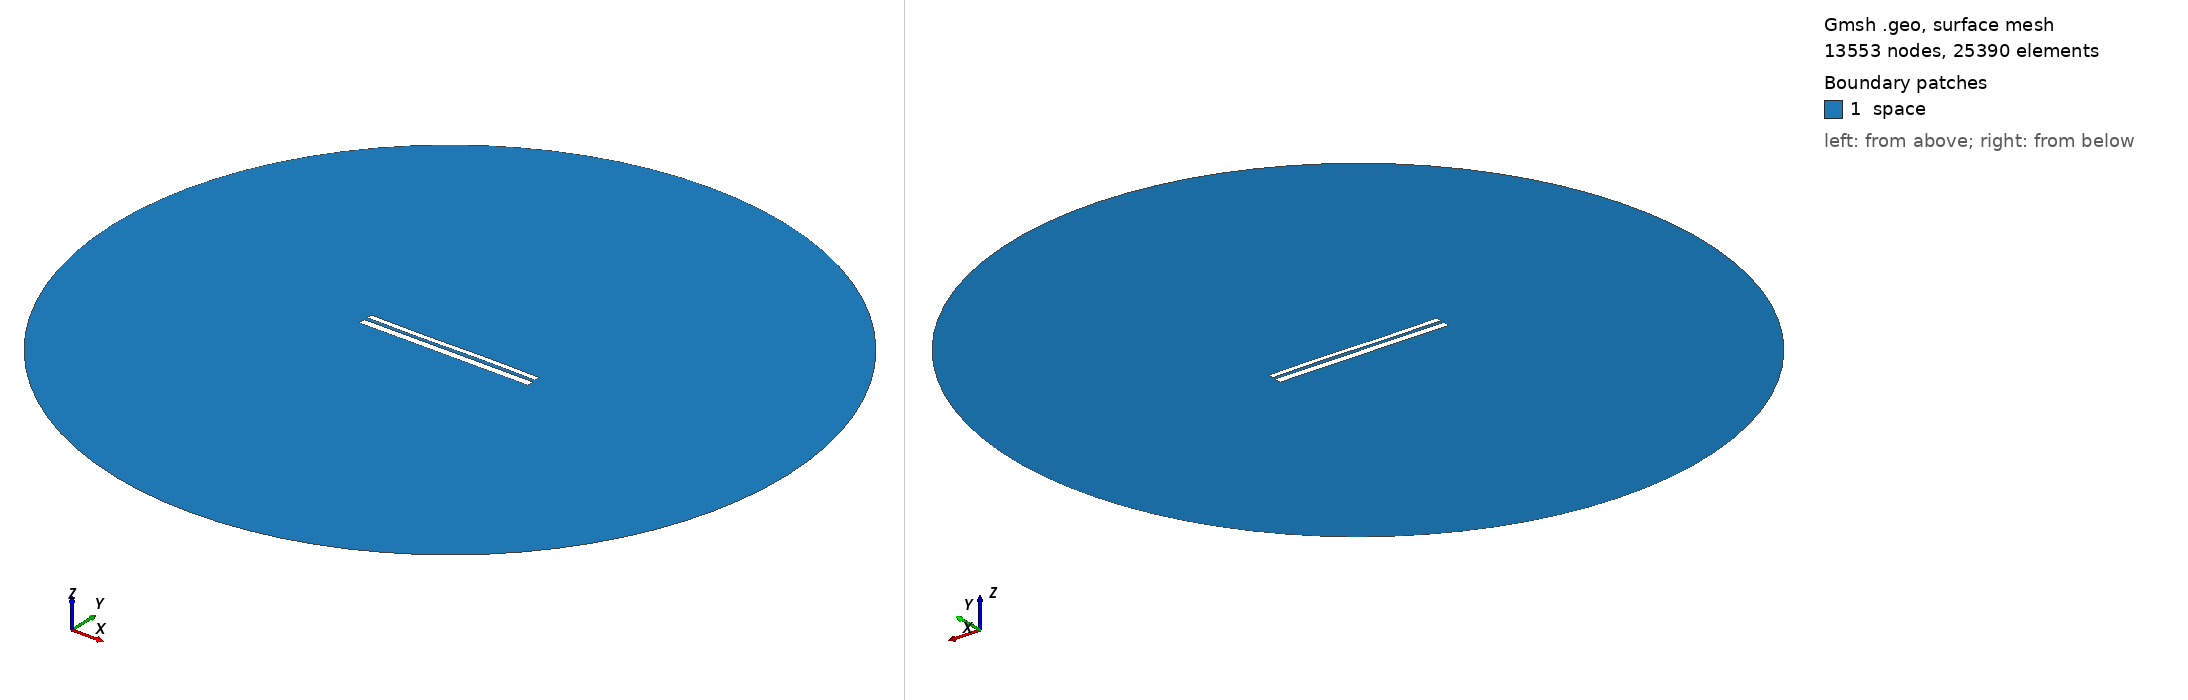

Gmsh geometry script, surface-meshed: 13553 nodes, 25390 surface elements. Boundary patches (legend numbers): 1 space. Left view from above one corner, right view from below the opposite corner. Legend entries are the model's physical surfaces. The drawing asked Gmsh for element sizes between 1% and 20% of the model's largest extent; the script's own settings can give other sizes.

=== 10303.geo (drawn) ===
//---------------------------------------
// Geometry kernel
//---------------------------------------

SetFactory("OpenCASCADE");



//---------------------------------------
// Parameters of the geometry
//---------------------------------------

// Overetch of the upper plate
overetch = 0.375;

// Distance between the plates
distance = 1.75;

// Discretization over the x axis (for the deformation)
nx = 50; 

// Length of the plate
L = 100 - overetch; 

// Number of modes
n = 4; 

// 1st mode coefficient
coeff(1) = 0.0;
beta(1) = 0.596864 * 3.1415926535 / L;

// 2nd mode coefficient
coeff(2) = 0.0;
beta(2) = 1.49418 * 3.1415926535 / L;

// 3rd mode coefficient
coeff(3) = -0.15;
beta(3) = 2.50025 * 3.1415926535 / L;

// 4th mode coefficient
coeff(4) = 0.0;
beta(4) = 3.49999 * 3.1415926535 / L;



//---------------------------------------
// Upper plate (deformed rectangle)
//---------------------------------------

// Coordiantes of the upper plate
xmin = -50;
xmax = 50 - overetch;

// Height of the upper plate
yheight = 4 - 2 * overetch;

// Indexes of the points
UpperID[] = {};
LowerID[] = {};
LeftID[] = {};
RightID[] = {};

// Point index
p = 1;

// Horizontal edges
For i In {1:nx}
    x = xmin + (i-1)*(xmax - xmin)/(nx-1);

    y_bottom = distance / 2 + overetch;
    For j In {1:n}
        C = (Cosh(beta(j)*L) + Cos(beta(j)*L)) / (Sinh(beta(j)*L) + Sin(beta(j)*L));
        y_bottom  = y_bottom + coeff(j) * (Cosh(beta(j)*(x+50)) - Cos(beta(j)*(x+50)) - C * (Sinh(beta(j)*(x+50)) - Sin(beta(j)*(x+50))));
    EndFor

    y_top = y_bottom + yheight;

    Point(p) = {x, y_top, 0, 1.0};
    UpperID[i] = p;
    p = p + 1;

    Point(p) = {x, y_bottom, 0, 1.0};
    LowerID[i] = p;
    p = p + 1;
EndFor

// Create point lists
UpperPts[] = {}; LowerPts[] = {};
For i In {1:nx}
  UpperPts[] += {UpperID[i]};
  LowerPts[] += {LowerID[i]};
EndFor

// Build splines
Spline(1) = {UpperPts[]};
Spline(2) = {LowerPts[]};
Line(3) = {LowerPts[nx-1], UpperPts[nx-1]};
Line(4) = {LowerPts[0], UpperPts[0]};

// Build the plane surface
Curve Loop(1) = {2, 3, -1, -4};
Plane Surface(1) = {1};



//---------------------------------------
// Lower plate (rectangle)
//---------------------------------------

// Vertices
Point(1001) = {-50, -1, 0, 1.0};
Point(1002) = { 50, -1, 0, 1.0};
Point(1003) = { 50,  -5, 0, 1.0};
Point(1004) = {-50,  -5, 0, 1.0};

// Edges
Line(5) = {1001, 1002};
Line(6) = {1002, 1003};
Line(7) = {1003, 1004};
Line(8) = {1004, 1001};

// Plane surface
Line Loop(2) = {5, 6, 7, 8};
Plane Surface(2) = {2}; 



//---------------------------------------
// Outer (fictious) boundary
//---------------------------------------

// Points
Point(1005) = {0, 0, 0};       // Center
Point(1006) = {200, 0, 0};     // Start point
Point(1007) = {0, 200, 0};     // 90 degrees
Point(1008) = {-200, 0, 0};    // 180 degrees
Point(1009) = {0, -200, 0};    // 270 degrees

// Circle arcs (each needs start, center, end)
Circle(9) = {1006, 1005, 1007};
Circle(10) = {1007, 1005, 1008};
Circle(11) = {1008, 1005, 1009};
Circle(12) = {1009, 1005, 1006};

// Plane surface for the entire domain
Curve Loop(3) = {9, 10, 11, 12};
Surface(3) = {3};

// Subtract the plates from the whole domain to obtain the actual domain where we want to solve the equations
BooleanDifference{ Surface{3}; Delete; }{ Surface{1}; Surface{2}; Delete; }




//---------------------------------------
// Transfinite Lines/Curves
//---------------------------------------

// Set the number of points on the boundaries
r = 7;

// Plates
Transfinite Curve {1, 2} = 50*r Using Progression 1;
Transfinite Curve {3, 4} = 2*r Using Progression 1;
Transfinite Line {5, 7} = 50*r Using Progression 1;
Transfinite Line {6, 8} = 2*r Using Progression 1;

// Outer boundary
Transfinite Line {9, 10, 11, 12} = 20 Using Progression 1;



//---------------------------------------
// Physical groups
//---------------------------------------                

// Physical curves (boundaries)
Physical Line("force_segment", 10) = {2};
Physical Line("upper_plate", 11) = {1, 3, 4};
Physical Line("lower_plate", 12) = {5, 6, 7, 8};
Physical Line("boundary", 20) = {9, 10, 11, 12};

// Physical Surfaces
Physical Surface("space", 30) = {3};



//---------------------------------------
// 6. Generate the Mesh
//---------------------------------------

// 2D mesh generation
Mesh 2;
